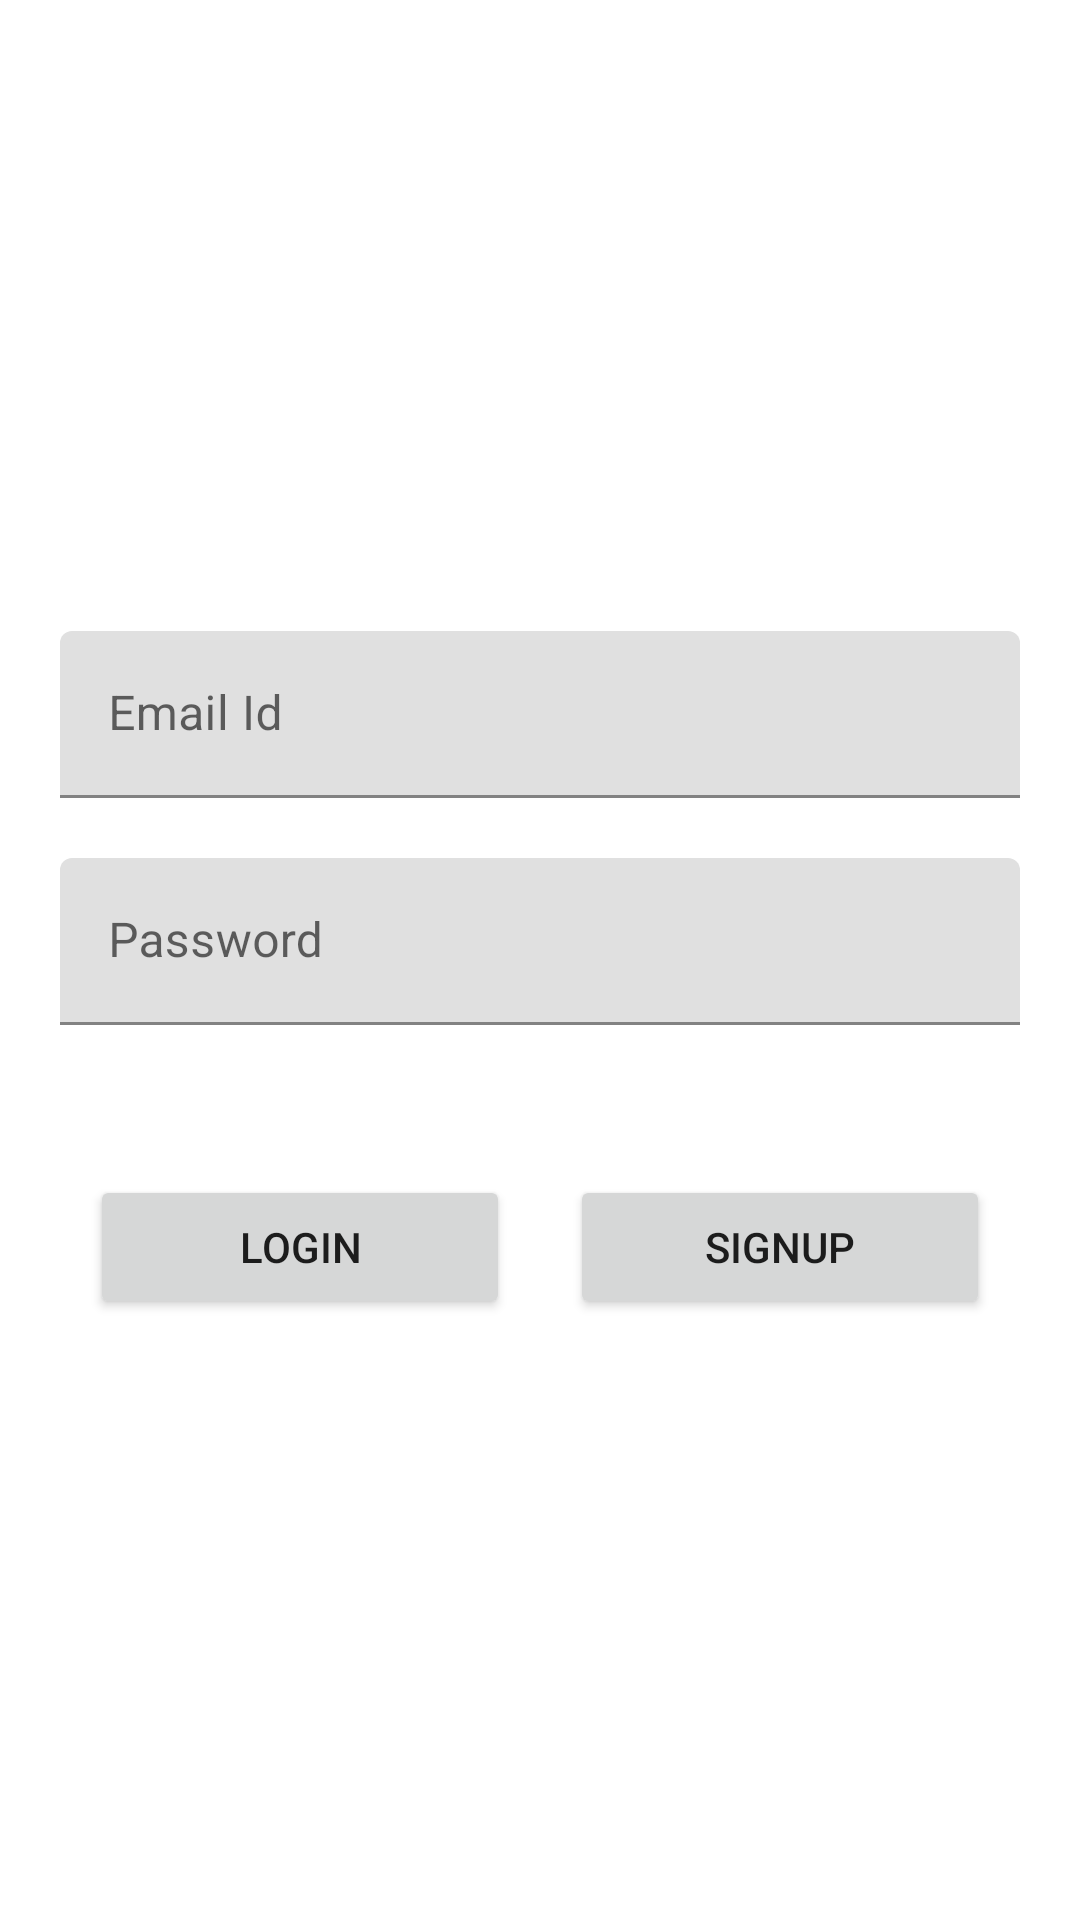

Reconstruct the res/layout file that produces this screen, plus the resources it refers to.
<!-- AndroidManifest.xml: application theme Theme.UserRegisteration -->
<!-- res/layout/activity_login.xml -->
<?xml version="1.0" encoding="utf-8"?>
<androidx.constraintlayout.widget.ConstraintLayout xmlns:android="http://schemas.android.com/apk/res/android"
    xmlns:app="http://schemas.android.com/apk/res-auto"
    android:id="@+id/nestedScrollView"
    android:layout_width="match_parent"
    android:layout_height="match_parent"
    android:paddingLeft="20dp"
    android:paddingTop="20dp"
    android:paddingRight="20dp"
    android:paddingBottom="20dp">

    <LinearLayout
        android:layout_width="match_parent"
        android:layout_height="wrap_content"
        android:orientation="vertical"
        app:layout_constraintBottom_toBottomOf="parent"
        app:layout_constraintEnd_toEndOf="parent"
        app:layout_constraintStart_toStartOf="parent"
        app:layout_constraintTop_toTopOf="parent">

        <com.google.android.material.textfield.TextInputLayout
            android:id="@+id/layout_email"
            android:layout_width="match_parent"
            android:layout_height="wrap_content"
            android:layout_marginTop="20dp">

            <com.google.android.material.textfield.TextInputEditText
                android:id="@+id/email"
                android:layout_width="match_parent"
                android:layout_height="wrap_content"
                android:hint="@string/email"
                android:inputType="textEmailAddress"
                android:maxLines="1" />
        </com.google.android.material.textfield.TextInputLayout>

        <com.google.android.material.textfield.TextInputLayout
            android:id="@+id/layout_password"
            android:layout_width="match_parent"
            android:layout_height="wrap_content"
            android:layout_marginTop="20dp">

            <com.google.android.material.textfield.TextInputEditText
                android:id="@+id/password"
                android:layout_width="match_parent"
                android:layout_height="wrap_content"
                android:hint="@string/password"
                android:inputType="textPassword"
                android:maxLines="1" />
        </com.google.android.material.textfield.TextInputLayout>

        <LinearLayout
            android:layout_width="match_parent"
            android:layout_height="wrap_content"
            android:layout_marginTop="40dp"
            android:orientation="horizontal"
            android:weightSum="2">

            <Button
                android:id="@+id/btn_login"
                android:layout_width="match_parent"
                android:layout_height="wrap_content"
                android:layout_margin="10dp"
                android:layout_weight="1"
                android:text="@string/btn_login" />

            <Button
                android:id="@+id/btn_signup"
                android:layout_width="match_parent"
                android:layout_height="wrap_content"
                android:layout_margin="10dp"
                android:layout_weight="1"
                android:text="@string/btn_signup" />
        </LinearLayout>

    </LinearLayout>
</androidx.constraintlayout.widget.ConstraintLayout>
<!-- resources referenced by this layout -->
<resources>
  <string name="btn_login">Login</string>
  <string name="btn_signup">SignUp</string>
  <string name="email">Email Id</string>
  <string name="password">Password</string>
  <style name="Theme.UserRegisteration" parent="Theme.MaterialComponents.DayNight.DarkActionBar">
          
          <item name="colorPrimary">@color/purple_500</item>
          <item name="colorPrimaryVariant">@color/purple_700</item>
          <item name="colorOnPrimary">@color/white</item>
          
          <item name="colorSecondary">@color/teal_200</item>
          <item name="colorSecondaryVariant">@color/teal_700</item>
          <item name="colorOnSecondary">@color/black</item>
          
          <item name="android:statusBarColor" tools:targetApi="l">?attr/colorPrimaryVariant</item>
          
      </style>
  <!-- not gathered from this repository: default colours our renderer supplied (Android Studio template values) -->
  <color name="purple_500">#FF6200EE</color>
  <color name="purple_700">#FF3700B3</color>
  <color name="teal_200">#FF03DAC5</color>
  <color name="teal_700">#FF018786</color>
  <color name="black">#FF000000</color>
  <color name="white">#FFFFFFFF</color>
</resources>
